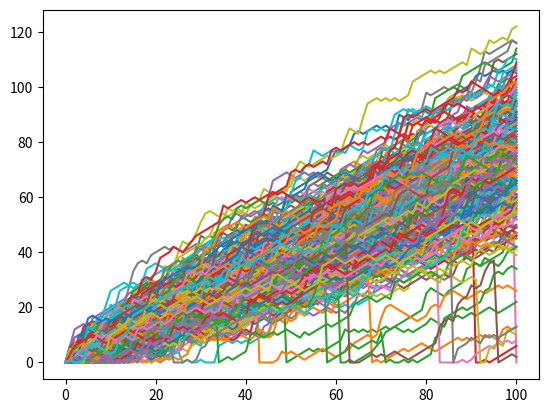
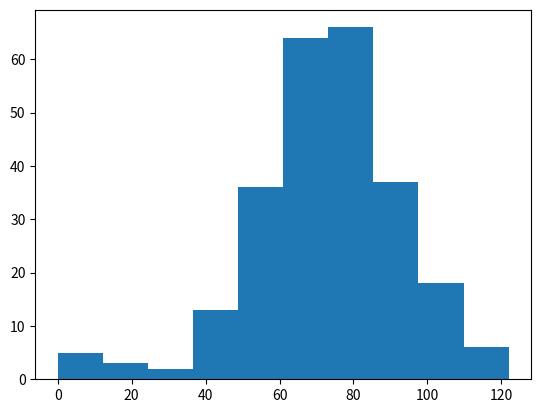

The matplotlib source for these figures, in order:
""" game where a dice roll dictates random steps and subsequentially,
a random walk
1) roll a dice
2) if the result is a 1 or 2, take a step back
3) if the result is a 3, 4 or 5, take a step forward
4) if the result is a 6, roll the dice again and the result
is the number of steps forward
"""
import numpy as np
import pandas as pd
import matplotlib.pyplot as plt
np.random.seed(123)

all_walks = []
for x in range(250):
    random_walk = [0]
    for x in range (100):
        step = random_walk[-1]
        dice = np.random.randint(1,7)
        if dice <= 2:
            step = max(0, step - 1)
        elif dice <= 5:
            step = step + 1
        else:
            step = step + np.random.randint(1,7)
        if np.random.rand() <= 0.001: #random chance to trip and fall all the way down
            step = 0
        random_walk.append(step)
    all_walks.append(random_walk)

a_w_t = np.transpose(all_walks) #transpose to correctly handle viz
end_step = a_w_t[-1]
success = end_step > 60 #chance you'll end up above 60 steps
np.mean(success)
plt.plot(a_w_t)
plt.figure()
plt.hist(end_step)
plt.show()

""" would be interesting to show if the success rate converges to anything 
with increasing simulation runs, i.e. 100, 250, 1000 walks, etc. """
